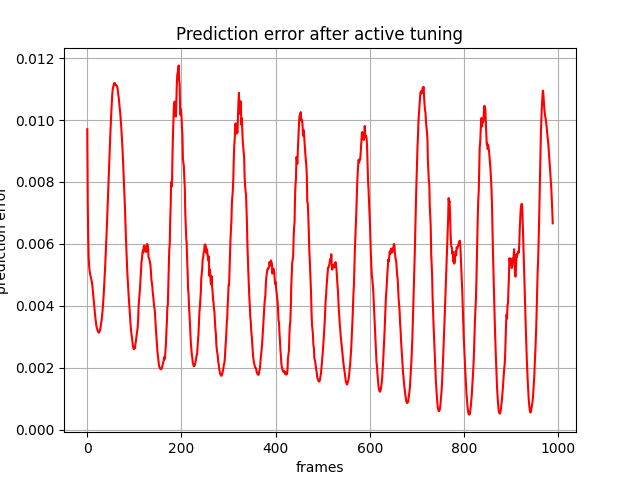

Source data for this figure (header and first rows):
, 0
0, 0.009704
1, 0.007354
2, 0.006179
3, 0.005543
4, 0.005288
5, 0.005122
6, 0.005028
7, 0.004961
8, 0.004888
9, 0.004828
10, 0.004744
11, 0.004619
12, 0.004453
13, 0.004271
14, 0.004104
15, 0.003941
16, 0.003786
17, 0.003641
18, 0.003506
19, 0.003393
20, 0.003305
21, 0.003248
22, 0.003203
23, 0.003164
24, 0.003138
25, 0.00314
26, 0.003168
27, 0.003219
28, 0.003291
29, 0.003387
30, 0.003497
31, 0.003603
32, 0.003757
33, 0.003942
34, 0.004158
35, 0.004401
36, 0.004677
37, 0.004968
38, 0.005284
39, 0.005618
40, 0.005952
41, 0.006324
42, 0.006718
43, 0.007131
44, 0.007563
45, 0.007949
46, 0.008318
47, 0.008761
48, 0.009188
49, 0.009555
50, 0.009917
51, 0.01025
52, 0.01055
53, 0.01082
54, 0.011
55, 0.01106
56, 0.01114
57, 0.01119
58, 0.01119
59, 0.01118
... 929 more rows
